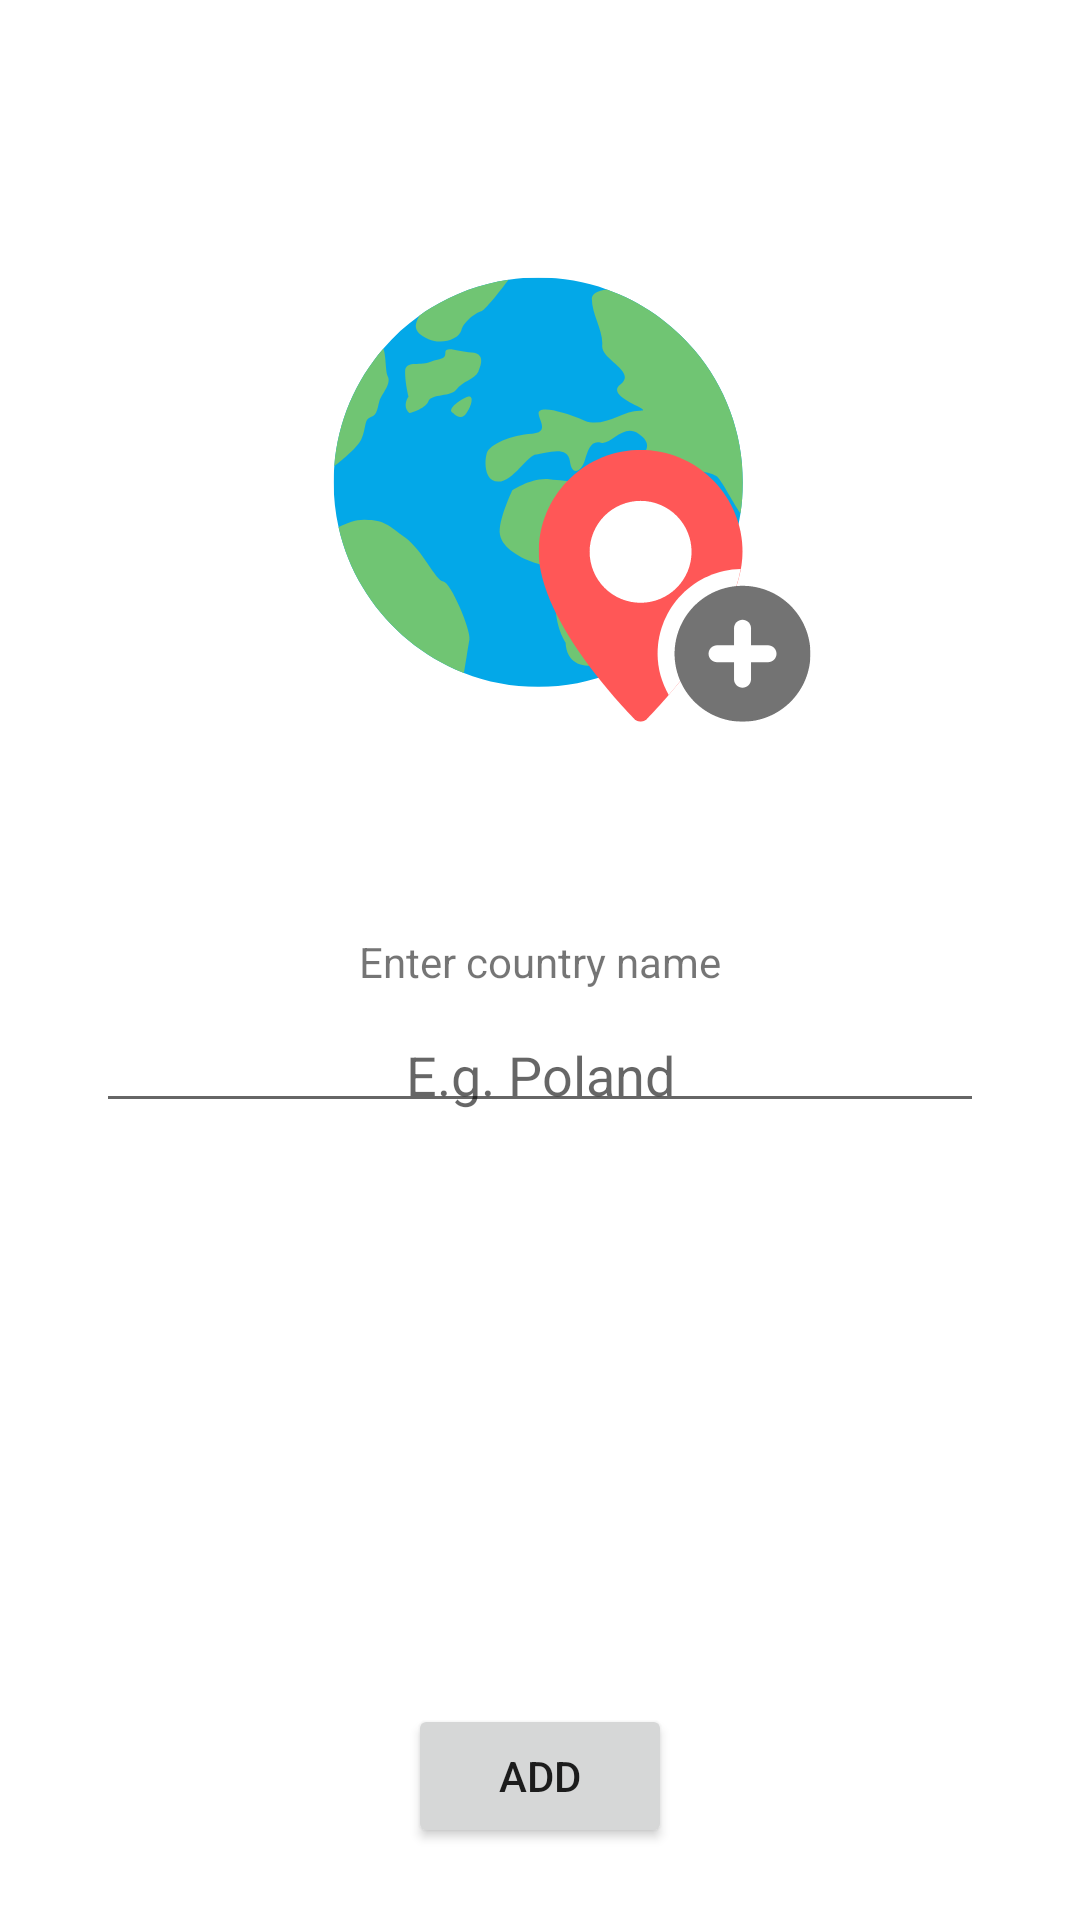

Write the Android layout XML for this screen, with the resource values it uses.
<!-- AndroidManifest.xml: application theme Theme.Covid_Tracker -->
<!-- res/layout/add_country_fragment.xml -->
<?xml version="1.0" encoding="utf-8"?>
<androidx.constraintlayout.widget.ConstraintLayout xmlns:android="http://schemas.android.com/apk/res/android"
    xmlns:app="http://schemas.android.com/apk/res-auto"
    xmlns:tools="http://schemas.android.com/tools"
    android:layout_width="match_parent"
    android:layout_height="match_parent"
    tools:context=".countrylistscreen.addcountry.view.AddCountryFragment">

    <ImageView
        android:id="@+id/iv_AddCountry_Back"
        android:layout_width="wrap_content"
        android:layout_height="wrap_content"
        android:layout_marginStart="24dp"
        android:layout_marginTop="24dp"
        android:src="@drawable/ic_back_arrow"
        app:layout_constraintStart_toStartOf="parent"
        app:layout_constraintTop_toTopOf="parent" />

    <ImageView
        android:id="@+id/iv_AddCountry_AddCountryImg"
        android:layout_width="wrap_content"
        android:layout_height="wrap_content"
        android:layout_marginTop="24dp"
        android:src="@drawable/add_country"
        app:layout_constraintEnd_toEndOf="parent"
        app:layout_constraintStart_toStartOf="parent"
        app:layout_constraintTop_toBottomOf="@+id/iv_AddCountry_Back" />

    <TextView
        android:id="@+id/tv_AddCountry_InfoLabel"
        android:layout_width="0dp"
        android:layout_height="wrap_content"
        android:layout_marginStart="8dp"
        android:layout_marginTop="32dp"
        android:layout_marginEnd="8dp"
        android:padding="4dp"
        android:text="@string/add_country_label_text"
        android:textAlignment="center"
        app:layout_constraintEnd_toEndOf="parent"
        app:layout_constraintStart_toStartOf="parent"
        app:layout_constraintTop_toBottomOf="@+id/iv_AddCountry_AddCountryImg" />

    <EditText
        android:id="@+id/et_AddCountry_CountryInput"
        android:layout_width="0dp"
        android:layout_height="wrap_content"
        android:layout_marginStart="32dp"
        android:layout_marginTop="8dp"
        android:layout_marginEnd="32dp"
        android:ems="10"
        android:hint="@string/add_country_country_input_hint"
        android:inputType="textPersonName"
        android:padding="4dp"
        android:textAlignment="center"
        app:layout_constraintEnd_toEndOf="parent"
        app:layout_constraintStart_toStartOf="parent"
        app:layout_constraintTop_toBottomOf="@+id/tv_AddCountry_InfoLabel" />

    <Button
        android:id="@+id/btn_Add"
        android:layout_width="wrap_content"
        android:layout_height="wrap_content"
        android:layout_marginStart="8dp"
        android:layout_marginEnd="8dp"
        android:layout_marginBottom="24dp"
        android:text="@string/add_country_add_btn_text"
        app:layout_constraintBottom_toBottomOf="parent"
        app:layout_constraintEnd_toEndOf="parent"
        app:layout_constraintStart_toStartOf="parent" />

    <ProgressBar
        android:id="@+id/pb_AddCountry_Loading"
        style="?android:attr/progressBarStyle"
        android:layout_width="wrap_content"
        android:layout_height="wrap_content"
        android:visibility="gone"
        app:layout_constraintBottom_toBottomOf="parent"
        app:layout_constraintEnd_toEndOf="parent"
        app:layout_constraintStart_toStartOf="parent"
        app:layout_constraintTop_toTopOf="parent" />

    <TextView
        android:id="@+id/tv_AddCountry_LoadingText"
        android:layout_width="wrap_content"
        android:layout_height="wrap_content"
        android:layout_marginTop="16dp"
        android:text="@string/add_country_loading_text"
        android:visibility="gone"
        app:layout_constraintEnd_toEndOf="parent"
        app:layout_constraintStart_toStartOf="parent"
        app:layout_constraintTop_toBottomOf="@+id/pb_AddCountry_Loading" />
</androidx.constraintlayout.widget.ConstraintLayout>
<!-- resources referenced by this layout -->
<resources>
  <!-- drawable add_country: vector/xml drawable (drawable, 11738 chars, omitted) -->
  <string name="add_country_add_btn_text">Add</string>
  <string name="add_country_country_input_hint">E.g. Poland</string>
  <string name="add_country_label_text">Enter country name</string>
  <string name="add_country_loading_text">Saving…</string>
  <style name="Theme.Covid_Tracker" parent="Theme.MaterialComponents.DayNight.NoActionBar">
          
          <item name="colorPrimary">@color/purple_500</item>
          <item name="colorPrimaryVariant">@color/purple_700</item>
          <item name="colorOnPrimary">@color/white</item>
          
          <item name="colorSecondary">@color/teal_200</item>
          <item name="colorSecondaryVariant">@color/teal_700</item>
          <item name="colorOnSecondary">@color/black</item>
          
          <item name="android:statusBarColor" tools:targetApi="l">?attr/colorPrimaryVariant</item>
          
      </style>
  <color name="purple_500">#FF6200EE</color>
  <color name="purple_700">#FF3700B3</color>
  <color name="white">#FFFFFFFF</color>
  <color name="teal_200">#FF03DAC5</color>
  <color name="teal_700">#FF018786</color>
  <color name="black">#FF000000</color>
</resources>
